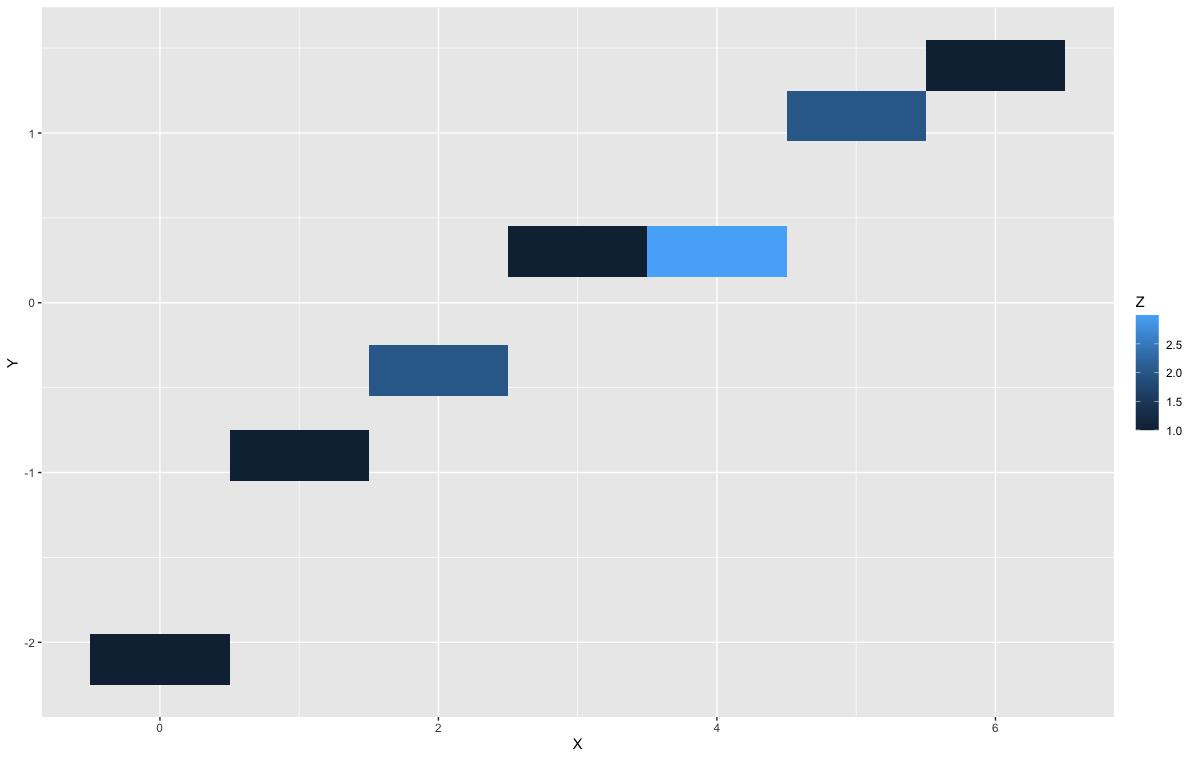

Data behind this chart, as committed beside it:
"X", Y, Z
0, -2.1, 1
1, -0.9, 1
2, -0.4, 2
3, 0.3, 1
4, 0.3, 3
5, 1.1, 2
6, 1.4, 1
